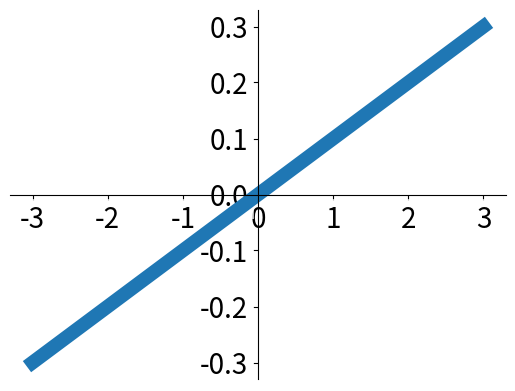

This chart was generated by the following Python code:
#!/usr/bin/env python  
# encoding: utf-8 

""" 
@version: v1.0 
[redacted]
@file: matplotlib_ex07.py 
@time: 2017/12/9 10:49 
"""
import matplotlib.pyplot as plt
import numpy as np

x = np.linspace(-3, 3, 50)
y = 0.1 * x

plt.figure()
plt.plot(x, y, lw=10)

ax = plt.gca()
ax.spines['right'].set_color('none')
ax.spines['top'].set_color('none')

ax.xaxis.set_ticks_position('bottom')
ax.yaxis.set_ticks_position('left')
ax.spines['bottom'].set_position(('data', 0))
ax.spines['left'].set_position(('data', 0))

for label in ax.get_xticklabels() + ax.get_yticklabels():
    label.set_fontsize(20)
    label.set_bbox(dict(facecolor='white', edgecolor='None', alpha=.7))


plt.show()